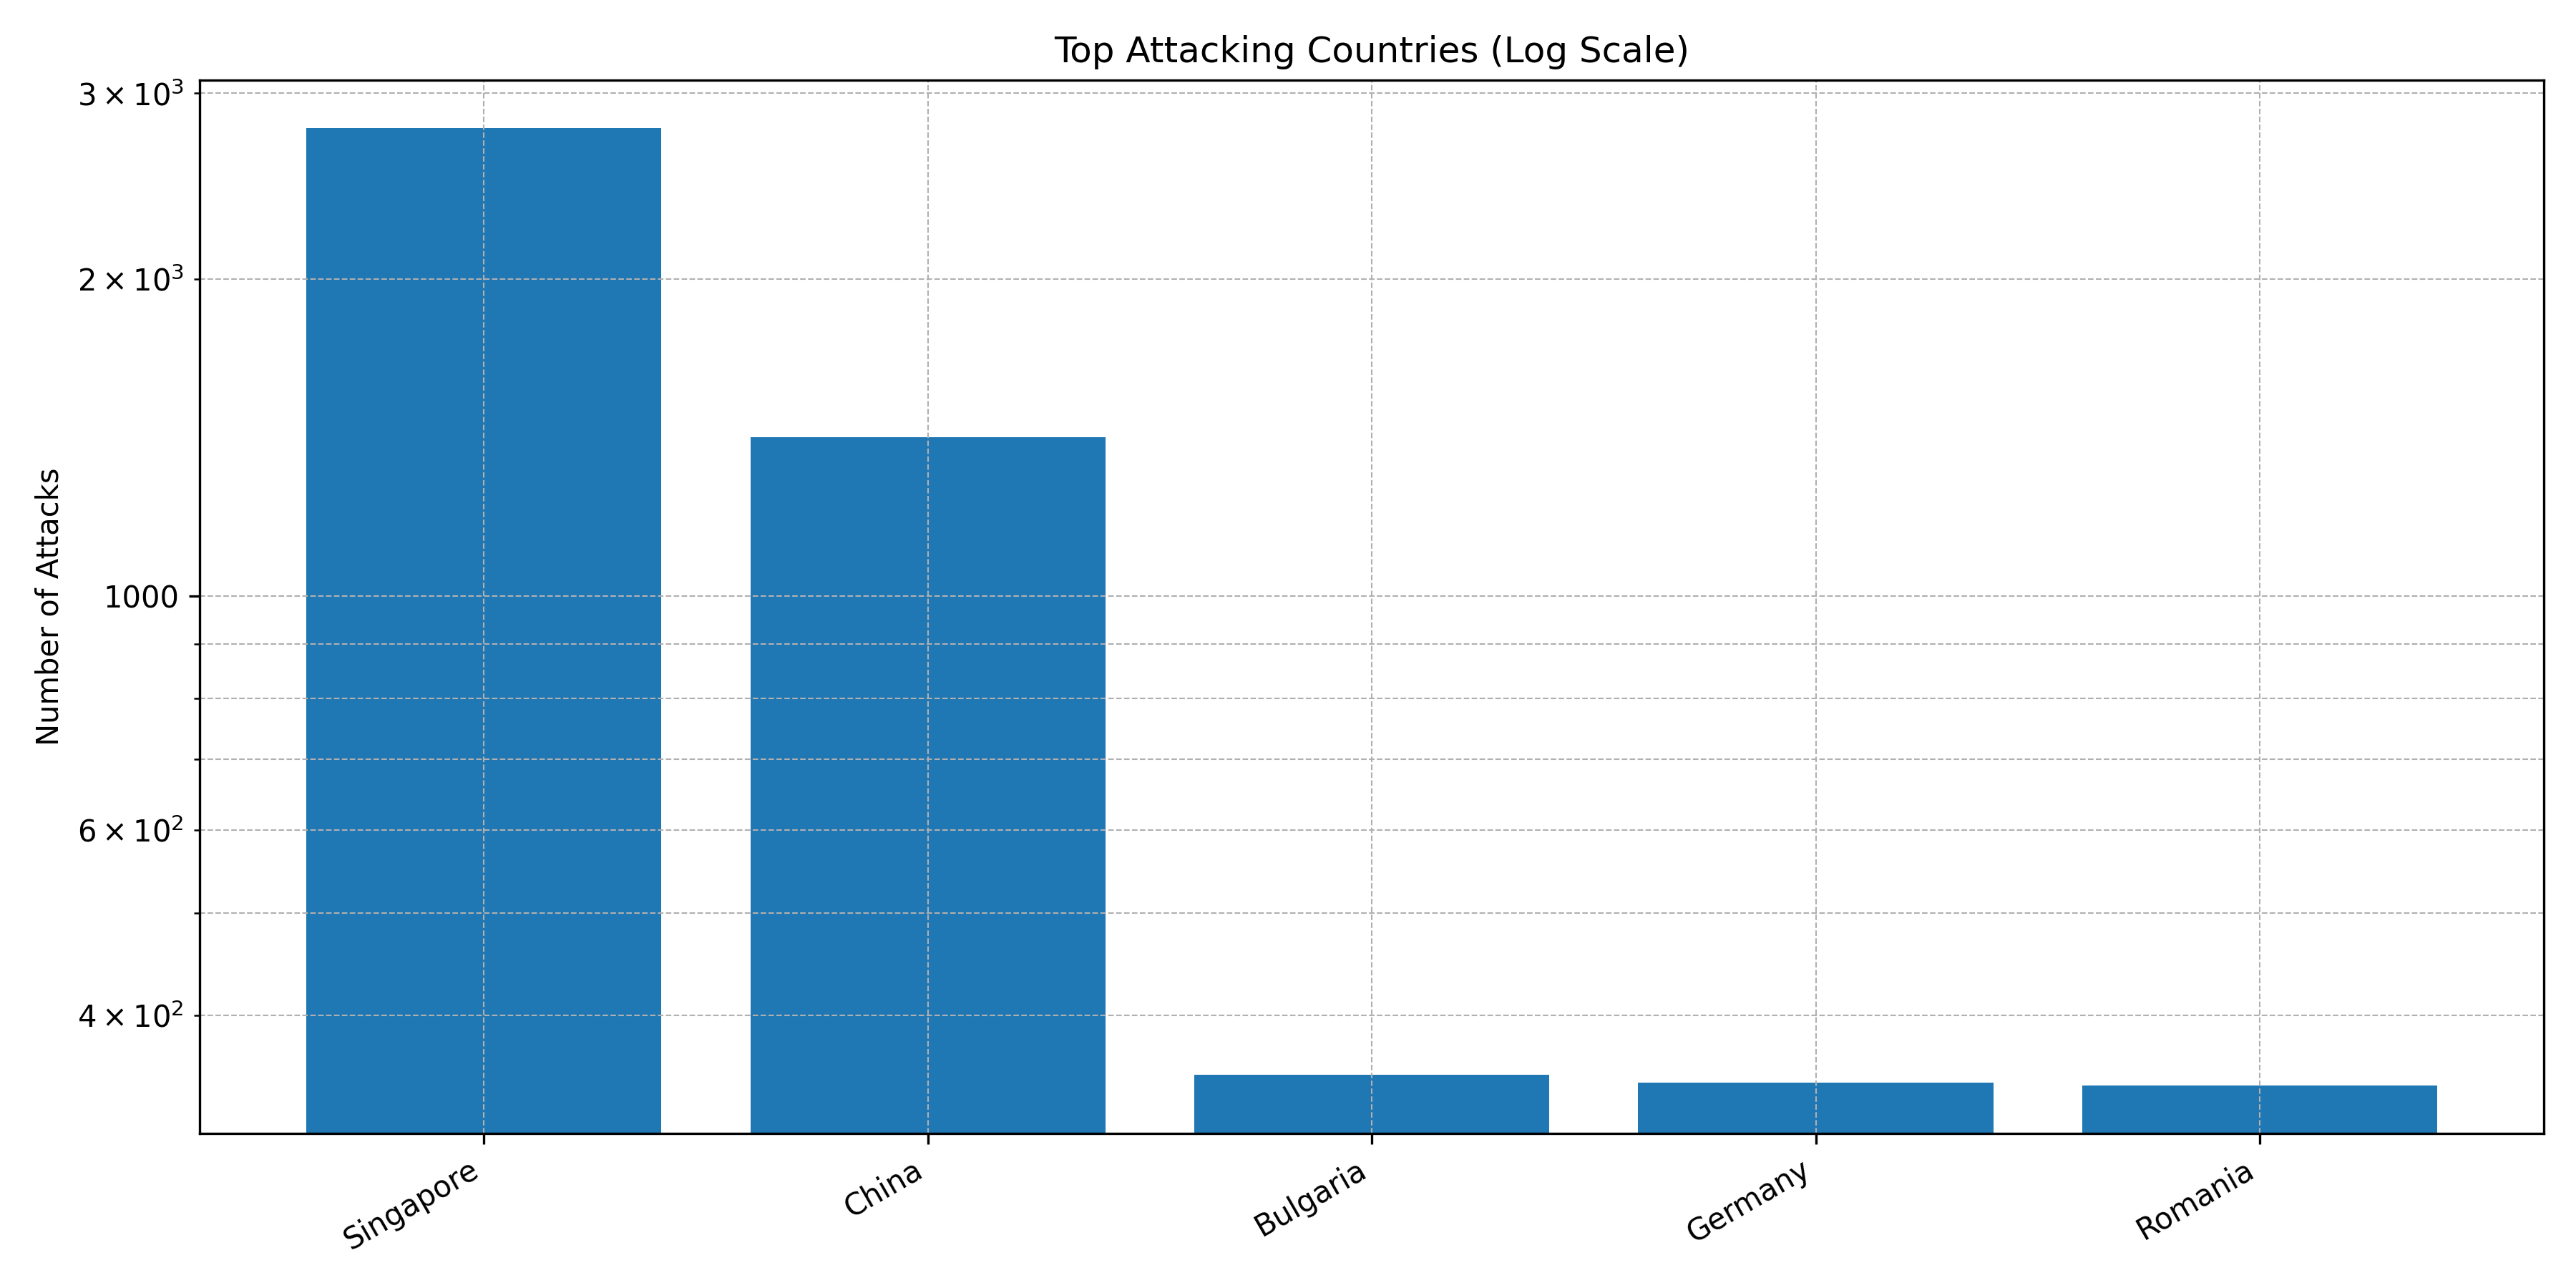

Data behind this chart, as committed beside it:
Country, Count
Singapore, 2781
China, 1414
Bulgaria, 351
Germany, 345
Romania, 343
United Kingdom, 300
Vietnam, 115
Taiwan, 75
United States, 64
The Netherlands, 25
